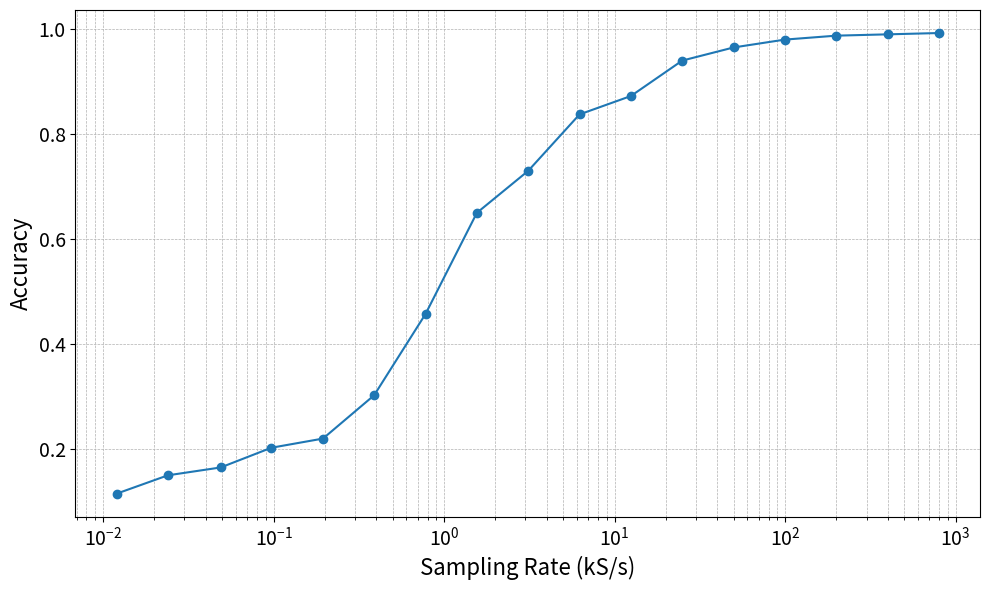

The matplotlib source for this figure:
import matplotlib.pyplot as plt

# X and Y values
x_values = [797.193, 398.597, 199.298, 99.649, 49.825, 24.912, 12.456, 6.228, 3.114, 1.557, 0.779, 0.389, 0.195, 0.097, 0.049, 0.024, 0.012]
y_values = [0.9925, 0.9900, 0.9875, 0.9800, 0.9650, 0.9400, 0.8725, 0.8375, 0.7300, 0.6500, 0.4575, 0.3025, 0.2200, 0.2025, 0.1650, 0.1500, 0.1150]

# Plot with a logarithmic scale for the X axis
plt.figure(figsize=(10, 6))
plt.plot(x_values, y_values, marker='o', linestyle='-')
plt.xscale('log')  # Set X-axis to a logarithmic scale
plt.xlabel('Sampling Rate (kS/s)', fontsize=16)
plt.ylabel('Accuracy', fontsize=16)
plt.xticks(fontsize=14)
plt.yticks(fontsize=14)
# plt.title('Effect of the sampling rate on the classification accuracy')
plt.grid(True, which='both', linestyle='--', linewidth=0.5)
plt.tight_layout()
plt.savefig('downsampling_highres_log.pdf', format='pdf', dpi=300)
